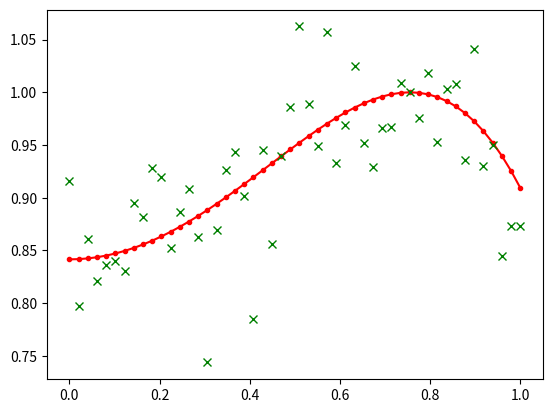
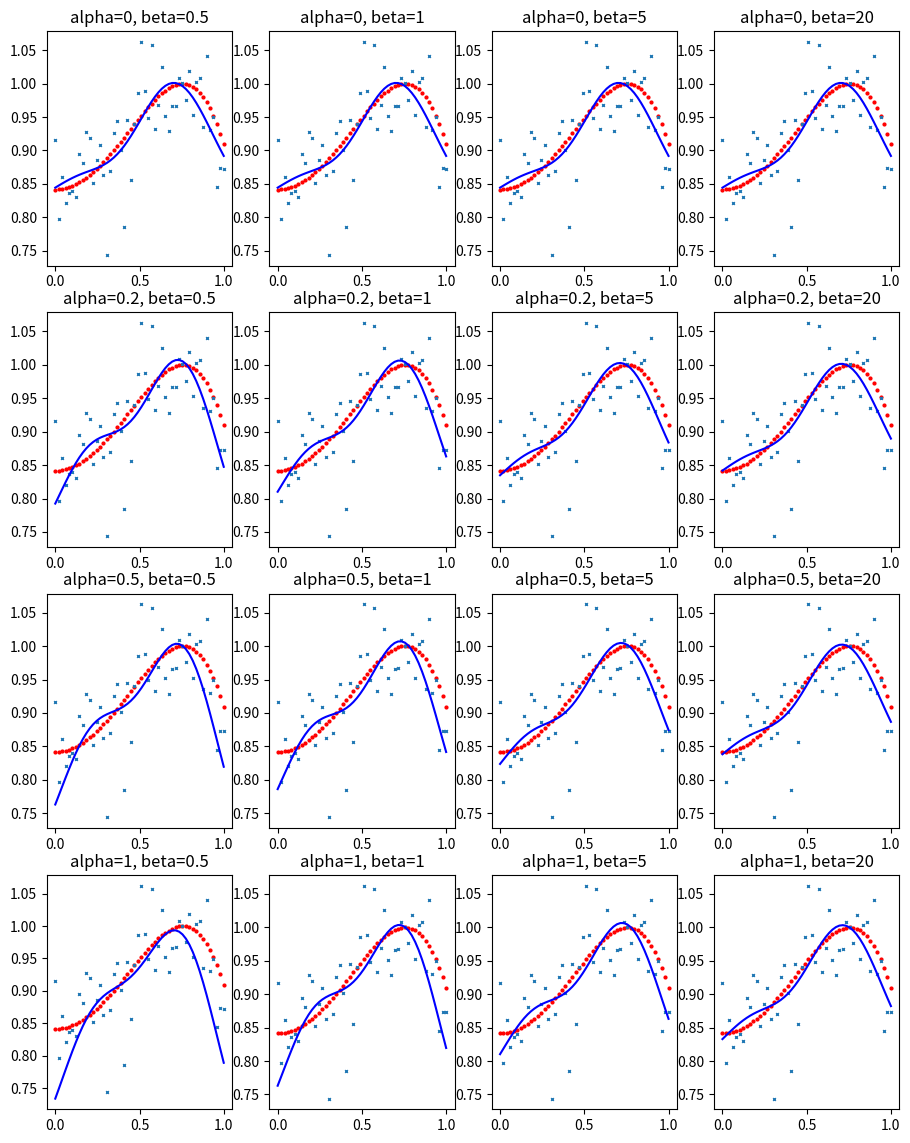
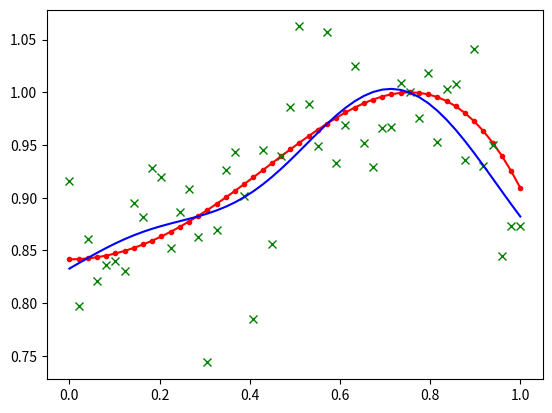
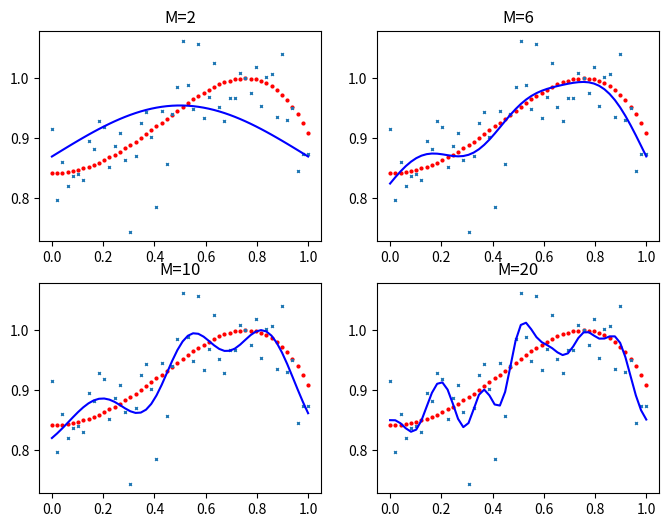

Write the Python code that produced these figures, in order.
import numpy as np
import matplotlib.pyplot as plt
from scipy import linalg

%matplotlib inline

# Functions to generate data
def actual_distribution(num_points=50):
    x_act = np.linspace(0, 1, num=num_points)
    y_act = np.sin(np.power(x_act, 2) + 1)
    
    return (x_act, y_act)

def add_noise(y_act, sig=.05):
    mu = 0
    noise = np.random.normal(mu, sig, len(y_act))
    
    return y_act + noise

x_act, y_act = actual_distribution(50)
y_noise = add_noise(y_act, .05)

fig = plt.figure()
ax = fig.add_subplot(111)

ax.plot(x_act, y_act, '-ro', markersize=3, label='Original curve')
ax.plot(x_act, y_noise, '-gx', linestyle='none', label='Noisy data')

def gaussian_basis(x, miu, sigma):
        return np.exp(-np.power(x-miu, 2) / (2*np.power(sigma, 2)))

def full_bayesian(x_act, y_noise, M, basis_function, alpha=0, beta=1):
    
    s = 1 / M
    mu_values = [s*i for i in range(1, M)]
    
    phi = np.matrix([[1] + [basis_function(x, mu, s) for mu in mu_values]
                     for x in x_act])
    
    s_n = linalg.inv(np.diag([alpha for _ in range(M)]) + beta*phi.T*phi)
    
    m_n = beta * s_n * phi.T * np.matrix(y_noise).T
    
    y_est = phi*m_n
    
    return m_n, y_est

w, y_est = full_bayesian(x_act, y_noise, 5, gaussian_basis, .5, 5)

w

alpha_values = [0, 0.2, 0.5, 1]
beta_values = [0.5, 1, 5, 20]
plot_num = 1

fig = plt.figure(figsize=[11, 14])
for alpha in alpha_values:
    for beta in beta_values:
        _, y_est = full_bayesian(x_act, y_noise, 5, gaussian_basis, alpha, beta)
        
        ax = fig.add_subplot(4, 4, plot_num)
        plot_num += 1
        
        ax.plot(x_act, y_act, 'ro', markersize=2)   # Original curve
        ax.plot(x_act, y_noise, 'x', markersize=2)  # Noisy data
        ax.plot(x_act, y_est, 'b')                  # Fitted curve
        
        ax.set(title="alpha={}, beta={}".format(alpha, beta))


fig = plt.figure()
ax = fig.add_subplot(111)

ax.plot(x_act, y_act, '-ro', markersize=3, label='Original curve')
ax.plot(x_act, y_noise, '-gx', linestyle='none', label='Noisy data')
ax.plot(x_act, y_est, 'b', label='Predicted curve')

M_values = [2, 6, 10, 20]
plot_num = 1

fig = plt.figure(figsize=[8, 6])
for M in M_values:
    
    _, y_est = full_bayesian(x_act, y_noise, M, gaussian_basis, .5, 10)
    
    ax = fig.add_subplot(2,2, plot_num)
    plot_num += 1
        
    ax.plot(x_act, y_act, 'ro', markersize=2)   # Original curve
    ax.plot(x_act, y_noise, 'x', markersize=2)  # Noisy data
    ax.plot(x_act, y_est, 'b')                  # Fitted curve

    ax.set(title="M={}".format(M))

x_act, y_act = actual_distribution(50)
y_noise = add_noise(y_act, .05)

def sequential_bayesian(x_act, y_noise, M, basis_function, alpha=0, beta=1):
    
    # Create array to store order in which data is sampled.
    sampling_order = [x for x in range(50)]
    np.random.shuffle(sampling_order)
    
    w_lst = []
    y_est_lst = []
    
    # First set (regular Full Bayesian)
    x_subset = [x_act[i] for i in sampling_order[:5]]
    y_subset = [y_act[i] for i in sampling_order[:5]]
    w, y_est = full_bayesian(x_subset, y_subset, 5, gaussian_basis, .5, 5)
    
    w_lst.append(w)
    y_est_lst.append(y_est)
    
    # Subsequent sets
    
        
    return w_lst, y_est_lst